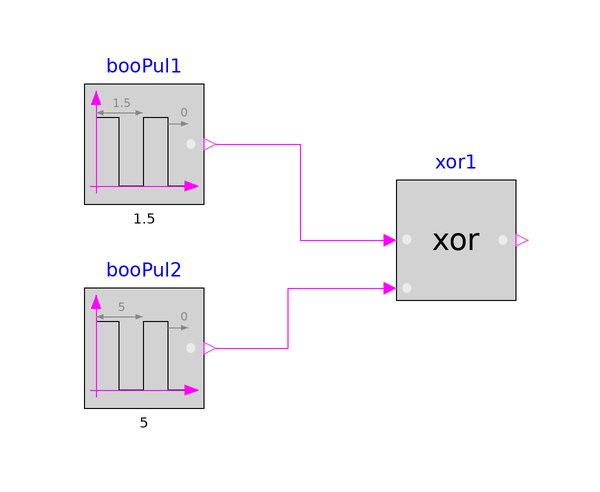

This picture is the connection diagram that the Modelica source below describes through its graphical annotations.

model Xor
  "Validation model for the Xor block"
  BuildingsLite.Controls.OBC.CDL.Logical.Sources.Pulse booPul1(
    width=0.5,
    period=1.5)
    "Block that outputs cyclic on and off"
    annotation (Placement(transformation(extent={{-26,8},{-6,28}})));
  BuildingsLite.Controls.OBC.CDL.Logical.Sources.Pulse booPul2(
    width=0.5,
    period=5)
    "Block that outputs cyclic on and off"
    annotation (Placement(transformation(extent={{-26,-26},{-6,-6}})));
  BuildingsLite.Controls.OBC.CDL.Logical.Xor xor1
    "Outputs true if exactly one input is true"
    annotation (Placement(transformation(extent={{26,-8},{46,12}})));

equation
  connect(booPul2.y,xor1.u2)
    annotation (Line(points={{-4,-16},{8,-16},{8,-6},{24,-6}},color={255,0,255}));
  connect(booPul1.y,xor1.u1)
    annotation (Line(points={{-4,18},{10,18},{10,2},{24,2}},color={255,0,255}));
  annotation (
    experiment(
      StopTime=5.0,
      Tolerance=1e-06),
    __Dymola_Commands(
      file="modelica://Buildings/Resources/Scripts/Dymola/Controls/OBC/CDL/Logical/Validation/Xor.mos" "Simulate and plot"),
    Documentation(
      info="<html>
<p>
Validation test for the block
<a href=\"modelica://BuildingsLite.Controls.OBC.CDL.Logical.Xor\">
BuildingsLite.Controls.OBC.CDL.Logical.Xor</a>.
</p>
</html>",
      revisions="<html>
<ul>
<li>
April 2, 2017, by Jianjun Hu:<br/>
First implementation.
</li>
</ul>
</html>"),
    Icon(
      graphics={
        Ellipse(
          lineColor={75,138,73},
          fillColor={255,255,255},
          fillPattern=FillPattern.Solid,
          extent={{-100,-100},{100,100}}),
        Polygon(
          lineColor={0,0,255},
          fillColor={75,138,73},
          pattern=LinePattern.None,
          fillPattern=FillPattern.Solid,
          points={{-36,60},{64,0},{-36,-60},{-36,60}})}));
end Xor;